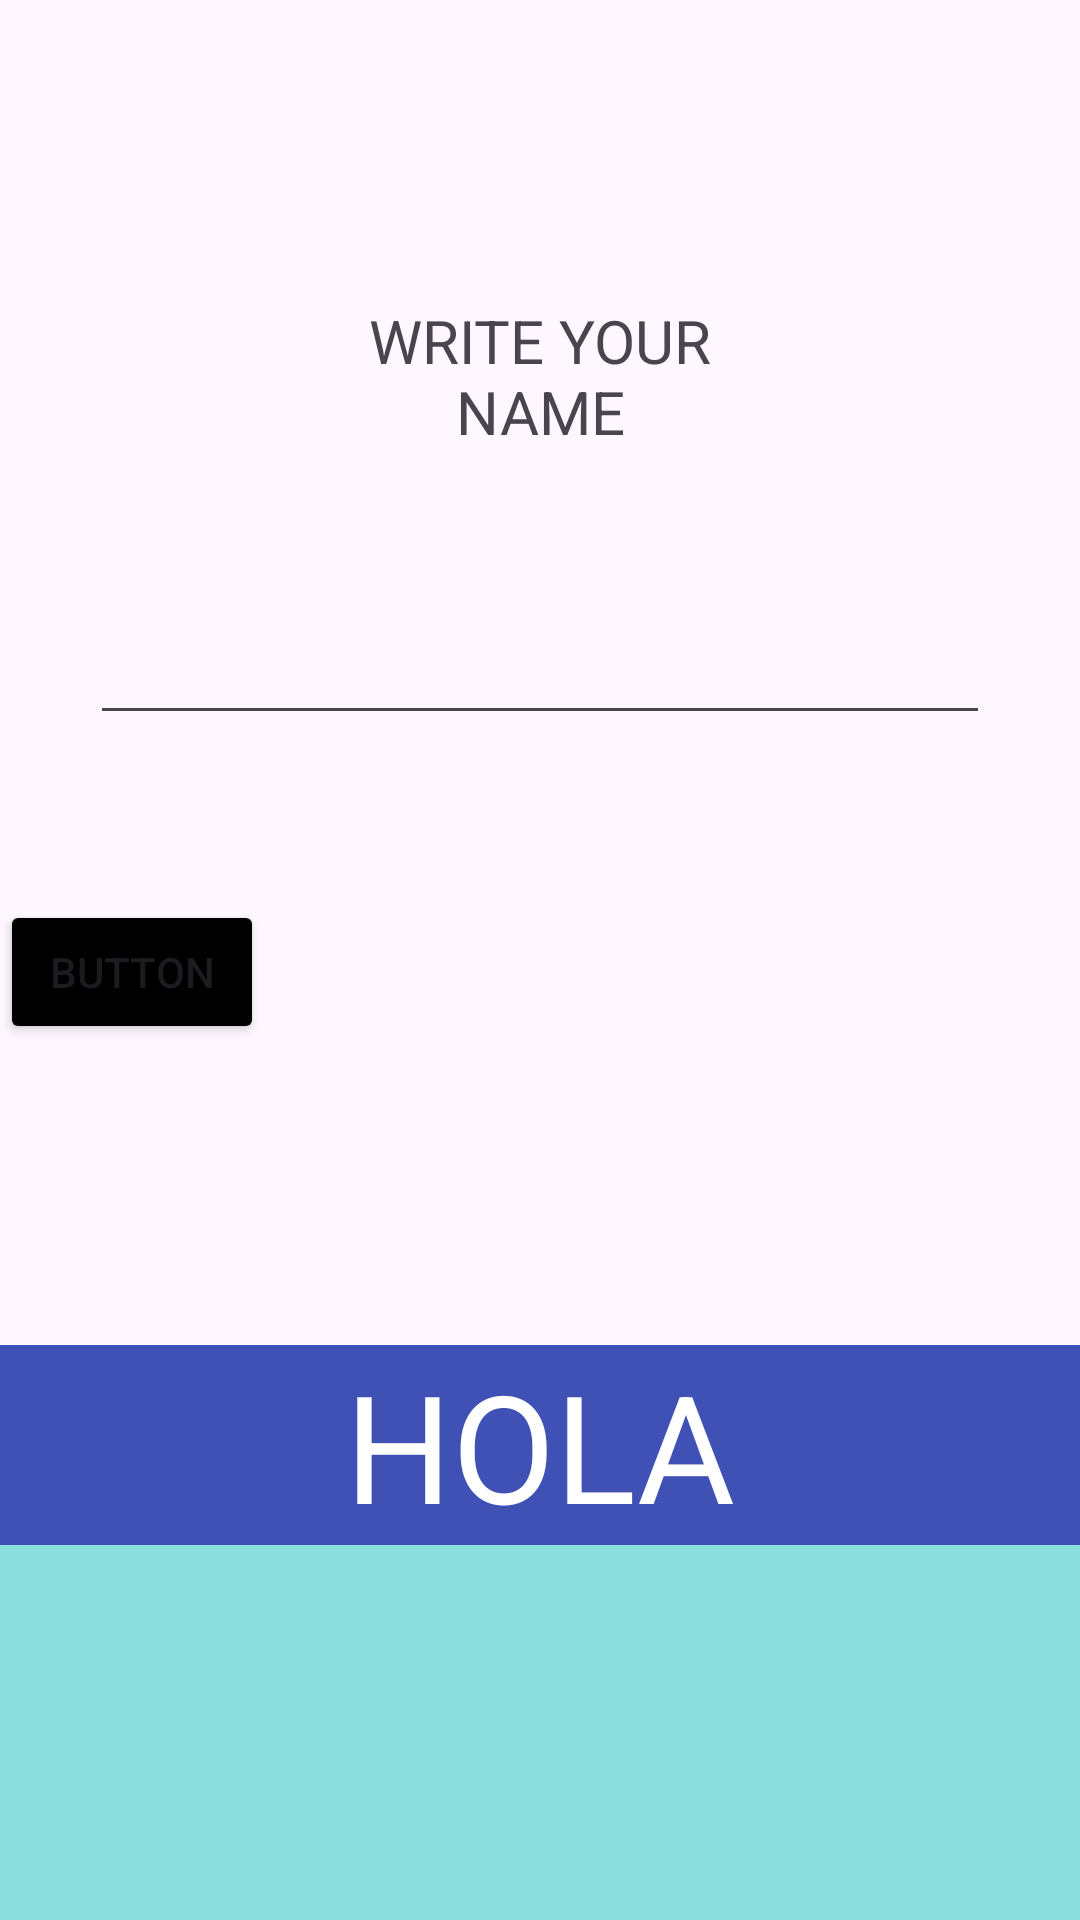

Android layout source for this screen:
<!-- AndroidManifest.xml: application theme Theme.Apps -->
<!-- res/layout/activity_hola.xml -->
<?xml version="1.0" encoding="utf-8"?>
<androidx.constraintlayout.widget.ConstraintLayout xmlns:android="http://schemas.android.com/apk/res/android"
    xmlns:tools="http://schemas.android.com/tools"
    android:layout_width="match_parent"
    android:layout_height="match_parent"
    xmlns:app="http://schemas.android.com/apk/res-auto">


    <View
        android:id="@+id/asulito"
        android:layout_width="match_parent"
        android:layout_height="125dp"
        android:background="#8CDFDF"
        app:layout_constraintBottom_toBottomOf="parent"
        app:layout_constraintTop_toTopOf="parent"
        app:layout_constraintVertical_bias="1.0"
        tools:layout_editor_absoluteX="-44dp"></View>

    <TextView
        android:id="@+id/text"
        android:layout_width="match_parent"
        android:layout_height="wrap_content"
        android:gravity="center"
        android:text="HOLA"
        android:textSize="50sp"
        android:background="#3F51B5"
        android:textColor="@color/white"
        app:layout_constraintBottom_toTopOf="@+id/asulito"
        app:layout_constraintTop_toTopOf="parent"
        app:layout_constraintVertical_bias="1.0"
        tools:layout_editor_absoluteX="0dp">

    </TextView>
    <TextView
        android:id="@+id/textName"
        android:layout_width="match_parent"
        android:layout_height="match_parent"
        android:gravity="center_horizontal"
        android:layout_margin="100dp"
        android:textSize="20sp"

        android:text="WRITE YOUR NAME"
        >

    </TextView>

    <EditText
        android:layout_width="300dp"
        android:layout_height="wrap_content"
        app:layout_constraintBottom_toTopOf="@+id/text"
        app:layout_constraintEnd_toEndOf="parent"
        app:layout_constraintStart_toStartOf="parent"
        app:layout_constraintTop_toTopOf="parent"
        tools:ignore="MissingConstraints" />

    <Button
        android:layout_width="wrap_content"
        android:layout_height="wrap_content"
        android:layout_marginBottom="192dp"
        app:layout_constraintBottom_toBottomOf="@id/textName"
        tools:layout_editor_absoluteX="161dp"
        android:text="Button"
        tools:ignore="MissingConstraints"
        android:backgroundTint="@color/black">
    </Button>

</androidx.constraintlayout.widget.ConstraintLayout>
<!-- resources referenced by this layout -->
<resources>
  <color name="black">#FF000000</color>
  <color name="white">#FFFFFFFF</color>
  <style name="Theme.Apps" parent="Base.Theme.Apps" />
  <style name="Base.Theme.Apps" parent="Theme.Material3.DayNight.NoActionBar">
          
          
      </style>
</resources>
